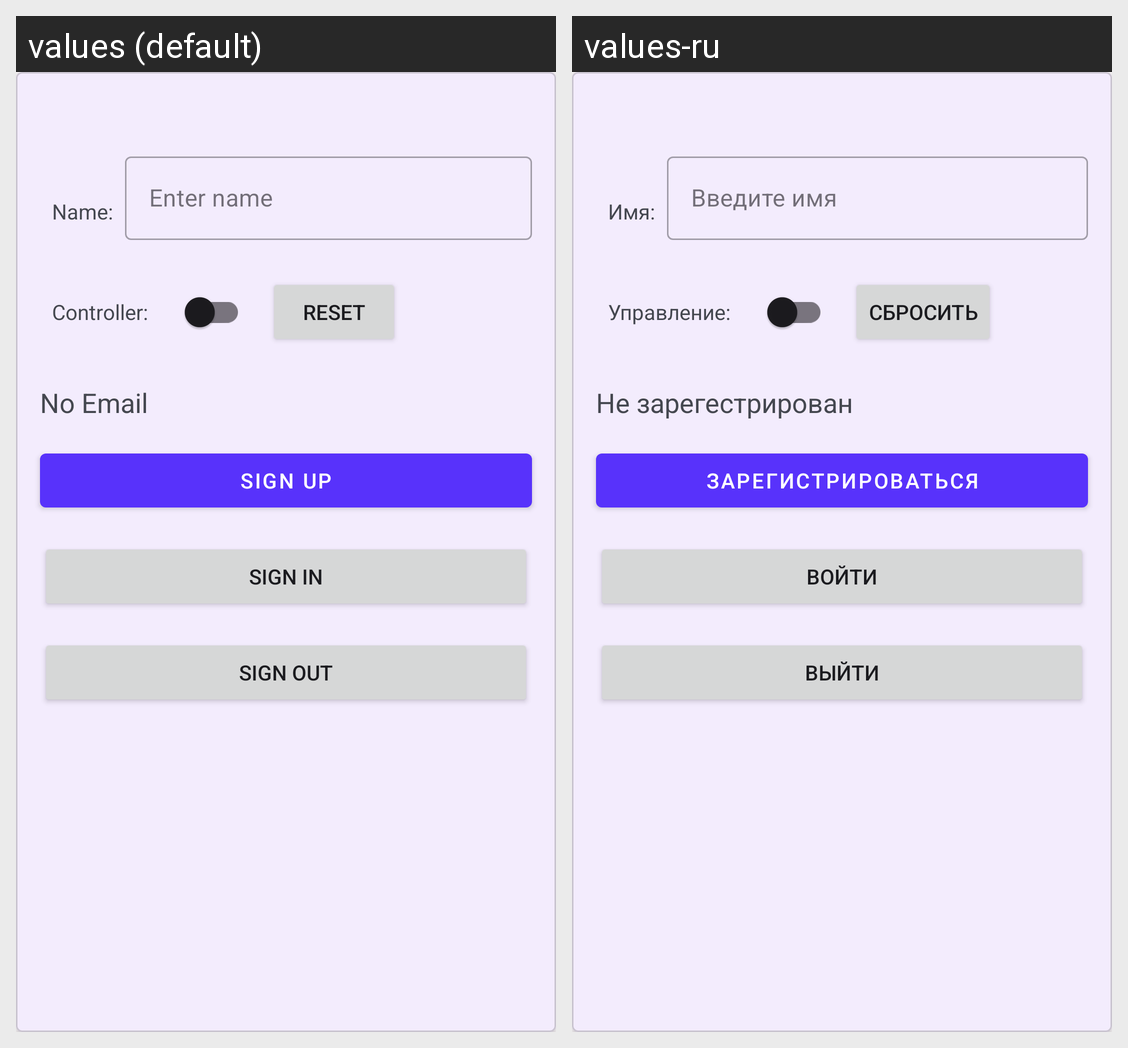

Translations of the strings shown on this Android screen, per locale in the grid:
Android screen res/layout/card_options.xml rendered under 2 locales, left to right: values (default), values-ru. Device: Nexus 5 (rendered at 1080×1920; each locale shown at half size, 540×960, under a caption strip naming it); theme Theme.BattleInTheSpace.
Strings drawn on this screen, with the default value and each locale's value (text and hints the layout hard-codes, and strings that could not be matched under every locale, appear in the picture but are not listed):

name_options_textview
  values: Name:
  values-ru: Имя:

name_options_edittext
  values: Enter name
  values-ru: Введите имя

controller
  values: Controller:
  values-ru: Управление:

reset
  values: RESET
  values-ru: Сбросить

no_email
  values: No Email
  values-ru: Не зарегестрирован

signUp
  values: Sign Up
  values-ru: Зарегистрироваться

signIn
  values: Sign In
  values-ru: Войти

signOut
  values: Sign Out
  values-ru: Выйти
